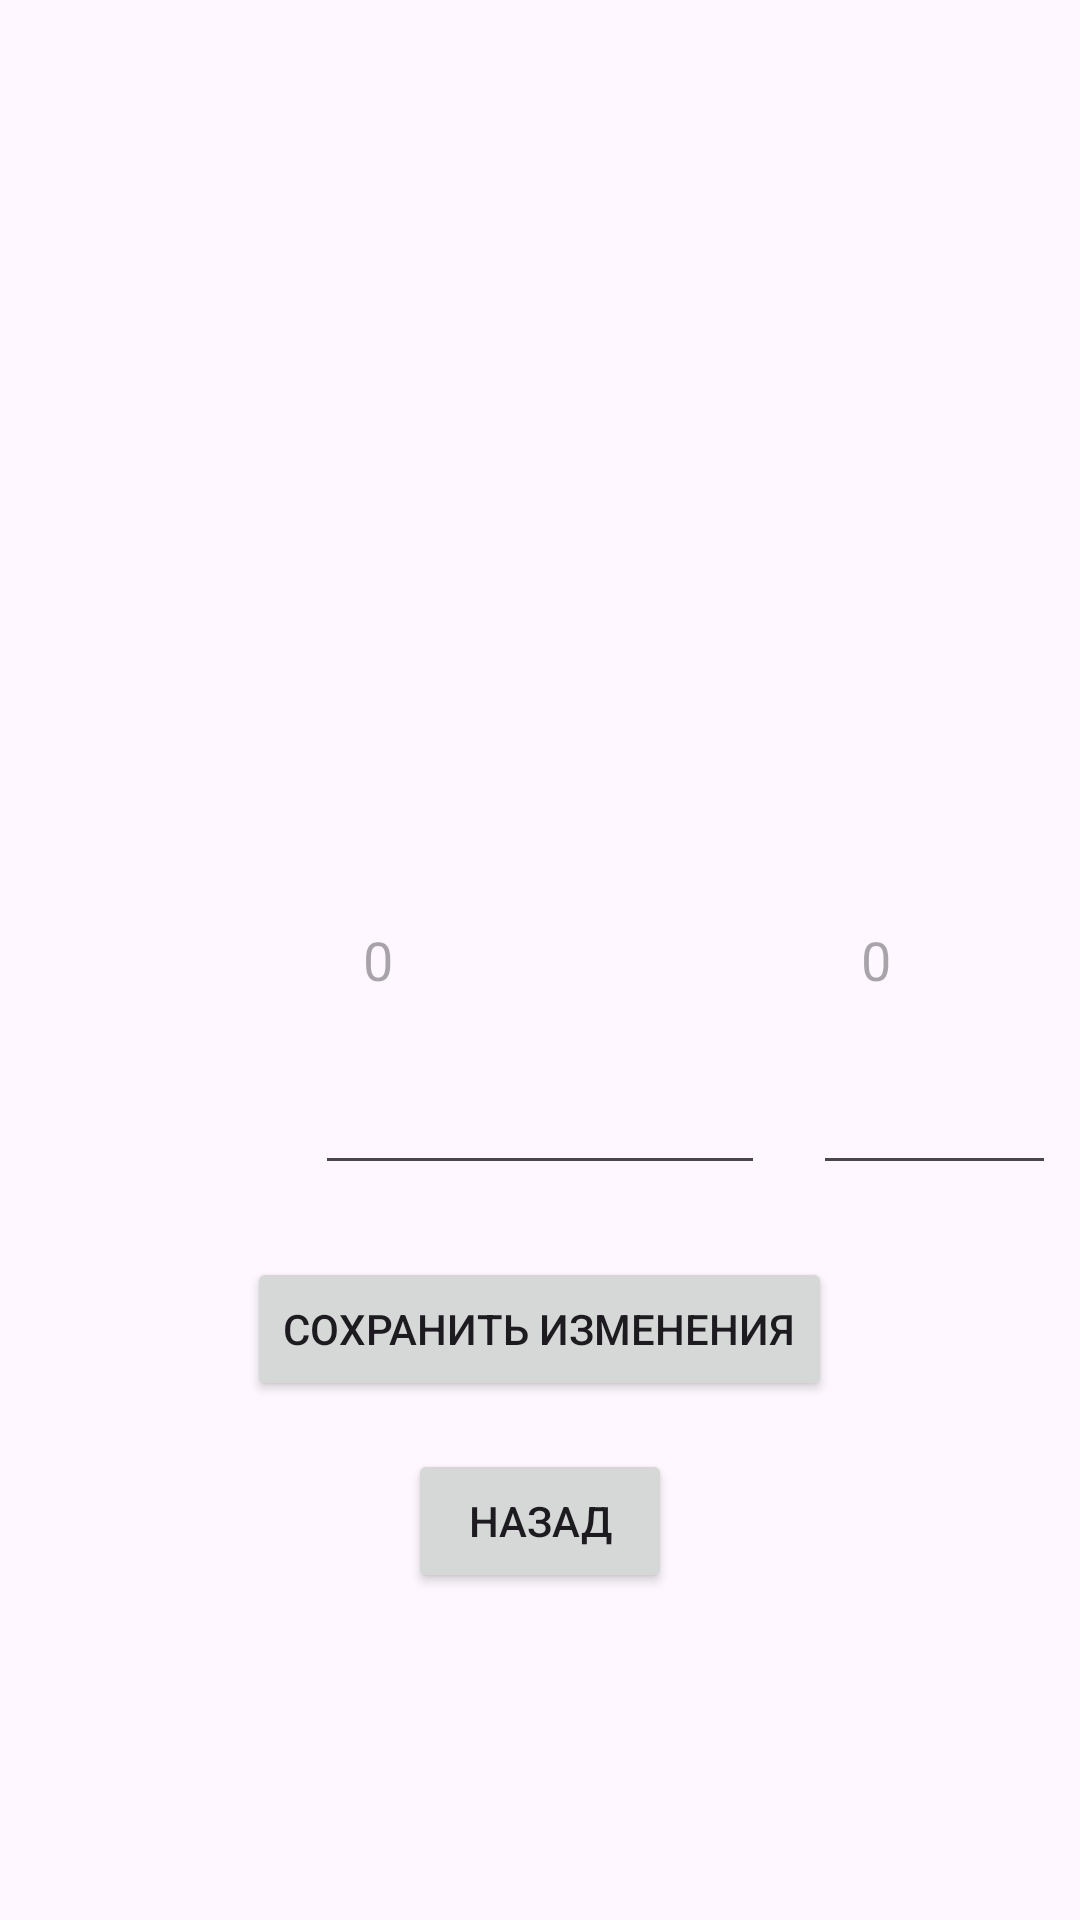

Reconstruct the res/layout file that produces this screen, plus the resources it refers to.
<!-- AndroidManifest.xml: activity theme Theme.MatrixEditor -->
<!-- res/layout/activity_edit_matrix.xml -->
<?xml version="1.0" encoding="utf-8"?>
<RelativeLayout
    xmlns:android="http://schemas.android.com/apk/res/android"
    android:layout_width="match_parent"
    android:layout_height="match_parent">

    <EditText
        android:id="@+id/matrixEditText_0_0"
        android:layout_width="150dp"
        android:layout_height="150dp"
        android:layout_margin="8dp"
        android:padding="16dp"
        android:inputType="number"
        android:hint="0"
        android:layout_centerInParent="true" />

    <EditText
        android:id="@+id/matrixEditText_0_1"
        android:layout_width="150dp"
        android:layout_height="150dp"
        android:layout_margin="8dp"
        android:padding="16dp"
        android:inputType="number"
        android:hint="0"
        android:layout_toEndOf="@id/matrixEditText_0_0"
        android:layout_centerVertical="true" />


    <Button
        android:id="@+id/saveChangesButton"
        android:layout_width="wrap_content"
        android:layout_height="wrap_content"
        android:layout_below="@id/matrixEditText_0_1"
        android:layout_centerHorizontal="true"
        android:layout_marginTop="16dp"
        android:text="Сохранить изменения" />

    <Button
        android:id="@+id/backButton"
        android:layout_width="wrap_content"
        android:layout_height="wrap_content"
        android:text="Назад"
        android:layout_centerHorizontal="true"
        android:layout_below="@id/saveChangesButton"
        android:layout_marginTop="16dp" />
</RelativeLayout>
<!-- resources referenced by this layout -->
<resources>
  <style name="Theme.MatrixEditor" parent="Base.Theme.MatrixEditor" />
  <style name="Base.Theme.MatrixEditor" parent="Theme.Material3.DayNight.NoActionBar">
          
          
      </style>
</resources>
